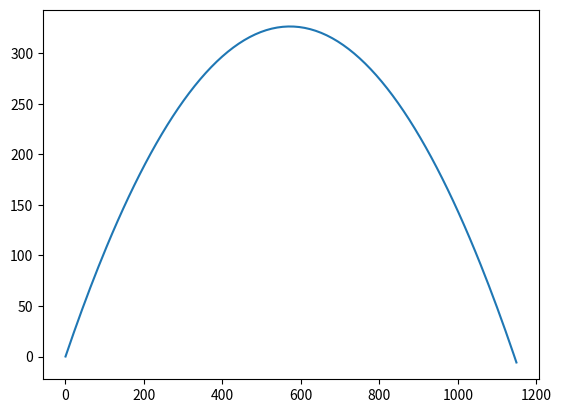

Recreate this plot in Python.
import numpy as np
import math as m
import matplotlib.pyplot as plt
"""
Make sure you make this module as modular as you can.
That is add as many functions as you can.
1) Have a main function
2) A function to capture user input, this could be inside your "main" function
3) A function to calculate the projectile motion
4) A function to display the graph

Make sure you use docstring to document your module and all
your functions.

Make sure your python module works in dual-mode: by itself or import to other module
"""
# NOTE: You may need to run: $ pip install matplotlib

# Function to calculate projectile motion
def px(x,v,t,a):
    return x + v*t + 0.5*a*t**2

# Function to plot data
def plot_data():
    pass

# "Main" Function
def main():
    pass


x0 = 1.0
vx0 = 70.0         # TODO: capture input

y0 = 0.0
vy0 = 80.0          # TODO: capture input

ax = 0.0
ay = -9.8           # define a constant

delt = 0.1
t = 0.0

x = []
y = []

intervals = 170

for i in range(intervals):
    x.append(px(x0,vx0,t,ax))
    y.append(px(y0,vy0,t,ay))
    t = t + delt

    if y[i] < 0.0:            # exits when y value is less than 0
       break


plt.plot(x, y)
plt.show()